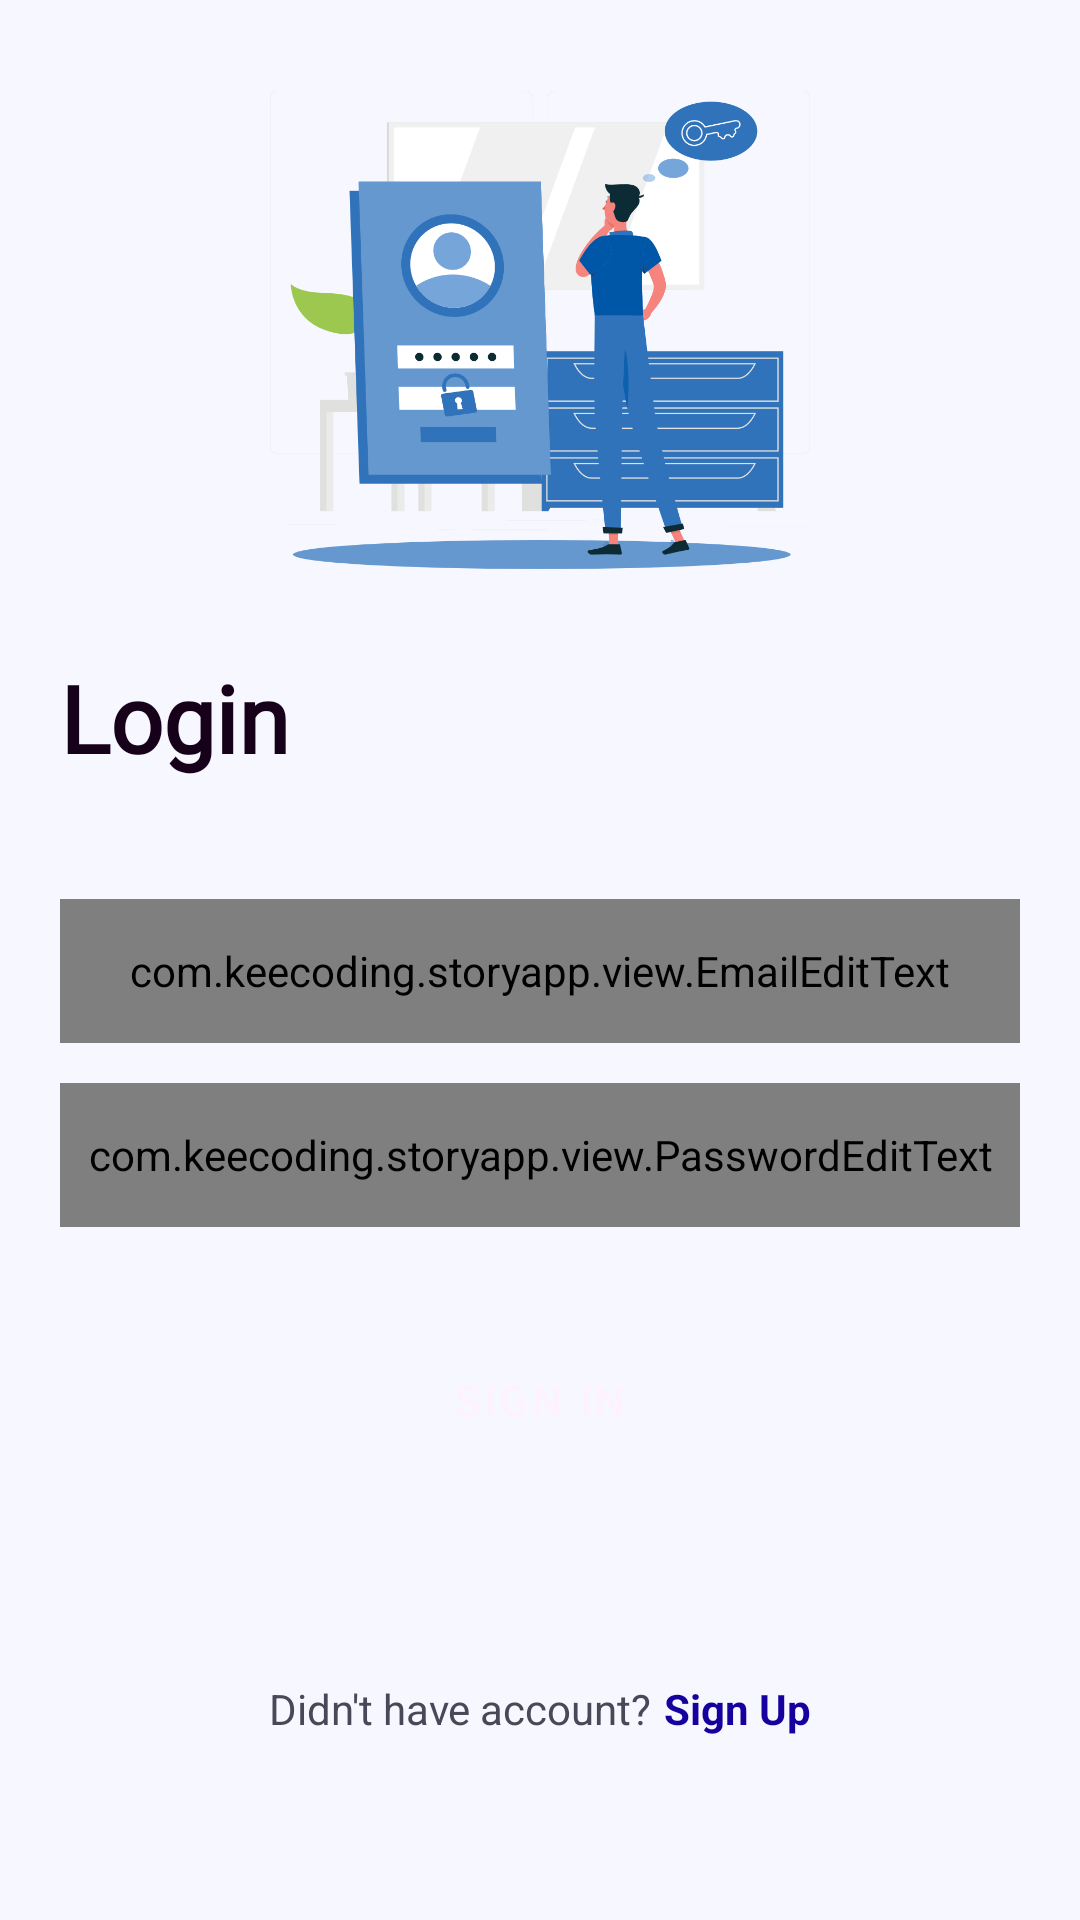

Reconstruct the res/layout file that produces this screen, plus the resources it refers to.
<!-- AndroidManifest.xml: application theme Theme.StoryApp -->
<!-- res/layout/fragment_login.xml -->
<?xml version="1.0" encoding="utf-8"?>
<androidx.constraintlayout.widget.ConstraintLayout xmlns:android="http://schemas.android.com/apk/res/android"
    xmlns:app="http://schemas.android.com/apk/res-auto"
    xmlns:tools="http://schemas.android.com/tools"
    android:layout_width="match_parent"
    android:layout_height="match_parent"
    android:background="@color/background"
    android:padding="20dp"
    tools:context=".ui.auth.LoginFragment">

    <ImageView
        android:id="@+id/imageView"
        android:layout_width="0dp"
        android:layout_height="0dp"
        android:src="@drawable/password"
        app:layout_constraintBottom_toTopOf="@+id/guideline2"
        app:layout_constraintEnd_toStartOf="@+id/guideline4"
        app:layout_constraintHorizontal_bias="0.5"
        app:layout_constraintStart_toStartOf="@+id/guideline3"
        app:layout_constraintTop_toTopOf="parent"
        android:contentDescription="@string/sign_in" />

    <ImageView
        android:id="@+id/btnExit"
        android:layout_width="36dp"
        android:layout_height="36dp"
        android:background="?selectableItemBackgroundBorderless"
        android:contentDescription="@string/exit"
        android:src="@drawable/ic_baseline_exit_to_app_24"
        app:layout_constraintEnd_toEndOf="parent"
        app:layout_constraintTop_toTopOf="parent"
        app:tint="@color/button_col2" />

    <TextView
        android:id="@+id/textView7"
        android:layout_width="0dp"
        android:layout_height="0dp"
        android:layout_marginTop="16dp"
        android:autoSizeTextType="uniform"
        android:fontFamily="@font/roboto_bold"
        android:gravity="bottom"
        android:text="@string/login"
        android:textColor="@color/text_col"
        android:textStyle="bold"
        app:layout_constraintBottom_toTopOf="@+id/guideline6"
        app:layout_constraintEnd_toStartOf="@+id/guideline5"
        app:layout_constraintStart_toStartOf="parent"
        app:layout_constraintTop_toTopOf="@+id/guideline2" />

    <com.keecoding.storyapp.view.EmailEditText
        android:id="@+id/etEmail"
        android:layout_width="match_parent"
        android:layout_height="48dp"
        android:padding="8dp"
        android:textColor="@color/text_col"
        android:textColorHint="@color/default_text"
        app:layout_constraintBottom_toTopOf="@+id/etPassword"
        app:layout_constraintEnd_toEndOf="parent"
        app:layout_constraintHorizontal_bias="0.5"
        app:layout_constraintStart_toStartOf="parent"
        app:layout_constraintTop_toTopOf="@+id/guideline7" />

    <com.keecoding.storyapp.view.PasswordEditText
        android:id="@+id/etPassword"
        android:layout_width="match_parent"
        android:layout_height="48dp"
        android:padding="8dp"
        android:textColor="@color/text_col"
        android:textColorHint="@color/default_text"
        android:layout_marginTop="4dp"
        app:layout_constraintBottom_toTopOf="@+id/btnRegis"
        app:layout_constraintEnd_toEndOf="parent"
        app:layout_constraintHorizontal_bias="0.5"
        app:layout_constraintStart_toStartOf="parent"
        app:layout_constraintTop_toBottomOf="@+id/etEmail"
        />

    <com.google.android.material.button.MaterialButton
        android:id="@+id/btnRegis"
        android:layout_width="match_parent"
        android:layout_height="wrap_content"
        android:layout_marginTop="24dp"
        android:background="@drawable/login_signup_button"
        android:text="@string/sign_in"
        android:textColor="@color/title_col"
        app:backgroundTint="@color/button_col1"
        app:layout_constraintBottom_toTopOf="@+id/guideline8"
        app:layout_constraintEnd_toEndOf="parent"
        app:layout_constraintHorizontal_bias="0.5"
        app:layout_constraintStart_toStartOf="parent"
        app:layout_constraintTop_toBottomOf="@+id/etPassword" />

    <TextView
        android:id="@+id/textView8"
        android:layout_width="wrap_content"
        android:layout_height="wrap_content"
        android:text="@string/don_t_have_account"
        android:textColor="@color/default_text"
        app:layout_constraintEnd_toStartOf="@+id/tvSignUp"
        app:layout_constraintHorizontal_bias="0.5"
        app:layout_constraintHorizontal_chainStyle="packed"
        app:layout_constraintStart_toStartOf="parent"
        app:layout_constraintTop_toTopOf="@+id/guideline9" />

    <TextView
        android:id="@+id/tvSignUp"
        android:layout_width="wrap_content"
        android:layout_height="wrap_content"
        android:text="@string/sign_up"
        android:textColor="@color/button_text"
        android:textStyle="bold"
        android:layout_marginStart="4dp"
        app:layout_constraintEnd_toEndOf="parent"
        app:layout_constraintHorizontal_bias="0.5"
        app:layout_constraintStart_toEndOf="@+id/textView8"
        app:layout_constraintTop_toTopOf="@+id/guideline9" />

    <androidx.constraintlayout.widget.Guideline
        android:id="@+id/guideline2"
        android:layout_width="match_parent"
        android:layout_height="wrap_content"
        android:orientation="horizontal"
        app:layout_constraintGuide_percent=".3" />

    <androidx.constraintlayout.widget.Guideline
        android:id="@+id/guideline3"
        android:layout_width="wrap_content"
        android:layout_height="wrap_content"
        android:orientation="vertical"
        app:layout_constraintGuide_percent=".1" />

    <androidx.constraintlayout.widget.Guideline
        android:id="@+id/guideline4"
        android:layout_width="wrap_content"
        android:layout_height="wrap_content"
        android:orientation="vertical"
        app:layout_constraintGuide_percent=".9" />

    <androidx.constraintlayout.widget.Guideline
        android:id="@+id/guideline5"
        android:layout_width="wrap_content"
        android:layout_height="wrap_content"
        android:orientation="vertical"
        app:layout_constraintGuide_percent=".24" />

    <androidx.constraintlayout.widget.Guideline
        android:id="@+id/guideline6"
        android:layout_width="wrap_content"
        android:layout_height="wrap_content"
        android:orientation="horizontal"
        app:layout_constraintGuide_percent=".4" />

    <androidx.constraintlayout.widget.Guideline
        android:id="@+id/guideline7"
        android:layout_width="wrap_content"
        android:layout_height="wrap_content"
        android:orientation="horizontal"
        app:layout_constraintGuide_percent=".45" />

    <androidx.constraintlayout.widget.Guideline
        android:id="@+id/guideline8"
        android:layout_width="wrap_content"
        android:layout_height="wrap_content"
        android:orientation="horizontal"
        app:layout_constraintGuide_percent=".8" />

    <androidx.constraintlayout.widget.Guideline
        android:id="@+id/guideline9"
        android:layout_width="wrap_content"
        android:layout_height="wrap_content"
        android:orientation="horizontal"
        app:layout_constraintGuide_percent=".9" />


</androidx.constraintlayout.widget.ConstraintLayout>
<!-- resources referenced by this layout -->
<resources>
  <color name="background">#F7F7FF</color>
  <color name="button_col1">#16009E</color>
  <color name="button_col2">#A80000</color>
  <color name="button_text">#16009E</color>
  <color name="default_text">#4A4858</color>
  <color name="text_col">#170019</color>
  <color name="title_col">#FEF2FF</color>
  <!-- drawable password: png bitmap (drawable, 69003 bytes) -->
  <string name="don_t_have_account">Didn\'t have account?</string>
  <string name="exit">Exit</string>
  <string name="login">Login</string>
  <string name="sign_in">Sign In</string>
  <string name="sign_up">Sign Up</string>
  <style name="Theme.StoryApp" parent="Theme.MaterialComponents.DayNight.NoActionBar">
          
          <item name="colorPrimary">@color/purple_500</item>
          <item name="colorPrimaryVariant">@color/purple_700</item>
          <item name="colorOnPrimary">@color/white</item>
          
          <item name="colorSecondary">@color/teal_200</item>
          <item name="colorSecondaryVariant">@color/teal_700</item>
          <item name="colorOnSecondary">@color/black</item>
          
          <item name="android:statusBarColor">@color/app_col2</item>
          
      </style>
  <color name="purple_500">#FF6200EE</color>
  <color name="purple_700">#FF3700B3</color>
  <color name="white">#FFFFFFFF</color>
  <color name="teal_200">#FF03DAC5</color>
  <color name="teal_700">#FF018786</color>
  <color name="black">#FF000000</color>
  <color name="app_col2">#16009E</color>
</resources>
